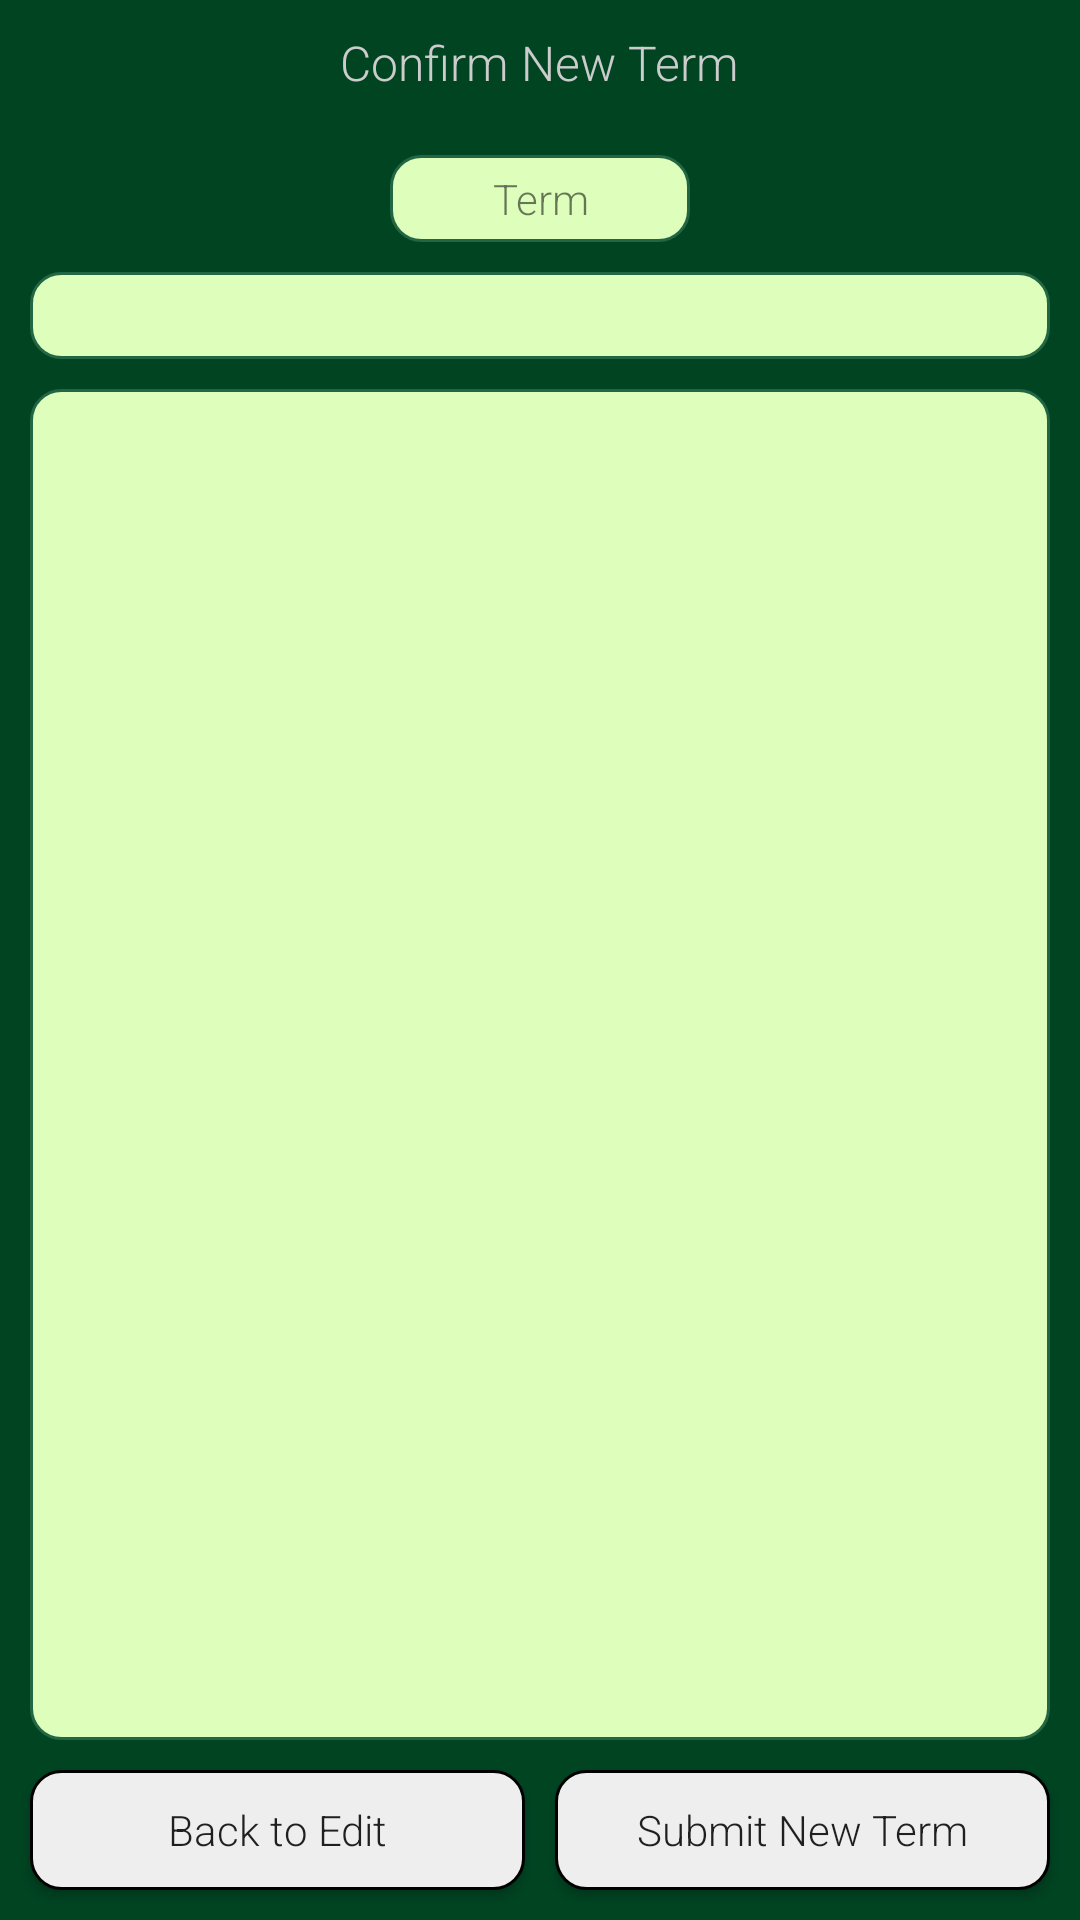

Reconstruct the res/layout file that produces this screen, plus the resources it refers to.
<!-- AndroidManifest.xml: application theme AppTheme -->
<!-- res/layout/confirm_term.xml -->
<?xml version="1.0" encoding="utf-8"?>
<RelativeLayout
    xmlns:android="http://schemas.android.com/apk/res/android"
    android:orientation="vertical"
    android:layout_width="match_parent"
    android:layout_height="match_parent"
    android:layout_margin="20dp"
    android:background="@color/dark_green">

    <TextView
        android:layout_width="wrap_content"
        android:layout_height="wrap_content"
        android:id="@+id/confirm_term_title"
        android:text="Confirm New Term"
        android:textSize="16sp"
        android:textColor="@color/header"
        android:layout_centerHorizontal="true"
        android:layout_margin="10dp"/>

    <TextView
        android:layout_width="wrap_content"
        android:minWidth="100dp"
        android:gravity="center"
        android:layout_centerHorizontal="true"
        android:layout_height="wrap_content"
        android:layout_margin="10dp"
        android:id="@+id/confirm_term_text"
        android:text="Term"
        android:background="@drawable/rounded_green"
        android:layout_below="@+id/confirm_term_title"
        android:padding="5dp"/>
    
    <TextView
        android:layout_width="match_parent"
        android:layout_height="wrap_content"
        android:gravity="center"
        android:layout_marginBottom="10dp"
        android:layout_marginStart="10dp"
        android:layout_marginEnd="10dp"
        android:layout_marginRight="10dp"
        android:layout_marginLeft="10dp"
        android:id="@+id/confirm_term_type"
        android:background="@drawable/rounded_green"
        android:layout_below="@+id/confirm_term_text"
        android:padding="5dp"/>

    <TextView
        android:layout_width="match_parent"
        android:layout_height="wrap_content"
        android:minHeight="60dp"
        android:layout_marginStart="10dp"
        android:layout_marginEnd="10dp"
        android:layout_marginRight="10dp"
        android:layout_marginLeft="10dp"
        android:id="@+id/confirm_definition_text"
        android:background="@drawable/rounded_green"
        android:layout_below="@+id/confirm_term_type"
        android:layout_above="@+id/button_layout"
        android:padding="5dp"/>

    <LinearLayout
        android:layout_width="match_parent"
        android:layout_height="wrap_content"
        android:orientation="horizontal"
        android:layout_alignParentBottom="true"
        android:weightSum="2"
        android:layout_margin="5dp"
        android:id="@+id/button_layout">
        <Button
            android:layout_width="0dp"
            android:layout_height="40dp"
            android:layout_weight="1"
            android:layout_margin="5dp"
            android:text="Back to Edit"
            android:id="@+id/back_button"
            android:background="@drawable/rounded_white"/>
        <Button
            android:layout_width="0dp"
            android:layout_height="40dp"
            android:layout_weight="1"
            android:layout_margin="5dp"
            android:text="Submit New Term"
            android:id="@+id/new_term_button"
            android:background="@drawable/rounded_white"/>
    </LinearLayout>

</RelativeLayout>
<!-- resources referenced by this layout -->
<resources>
  <color name="dark_green">#FF004422</color>
  <color name="header">#FFCCCCCC</color>
  <!-- drawable rounded_green (drawable) -->
  <?xml version="1.0" encoding="utf-8"?>
  <shape xmlns:android="http://schemas.android.com/apk/res/android"
      android:shape="rectangle" >
      <corners android:radius="10dp" />
      <stroke android:color="@color/green" />
      <stroke android:width="1dp" />
      <solid android:color="@color/light_green"/>
  </shape>
  <!-- drawable rounded_white (drawable) -->
  <?xml version="1.0" encoding="utf-8"?>
  <shape xmlns:android="http://schemas.android.com/apk/res/android"
      android:shape="rectangle" >
      <corners android:radius="10dp" />
      <stroke android:color="@color/text_main" />
      <stroke android:width="1dp" />
      <solid android:color="#FFEEEEEE"/>
  </shape>
  <style name="AppTheme" parent="Theme.AppCompat.Light.NoActionBar">
          <item name="android:fontFamily">sans-serif-light</item>
          <item name="android:windowNoTitle">true</item>
          <item name="windowActionBar">false</item>
          <item name="android:colorPrimaryDark">#551155</item>
          <item name="android:buttonStyle">@style/Button</item>
      </style>
  <color name="green">#FF226644</color>
  <color name="light_green">#FFDDFFBB</color>
  <color name="text_main">#FF000000</color>
  <style name="Button" parent="Widget.AppCompat.Button">
          <item name="android:textAllCaps">false</item>
      </style>
</resources>
